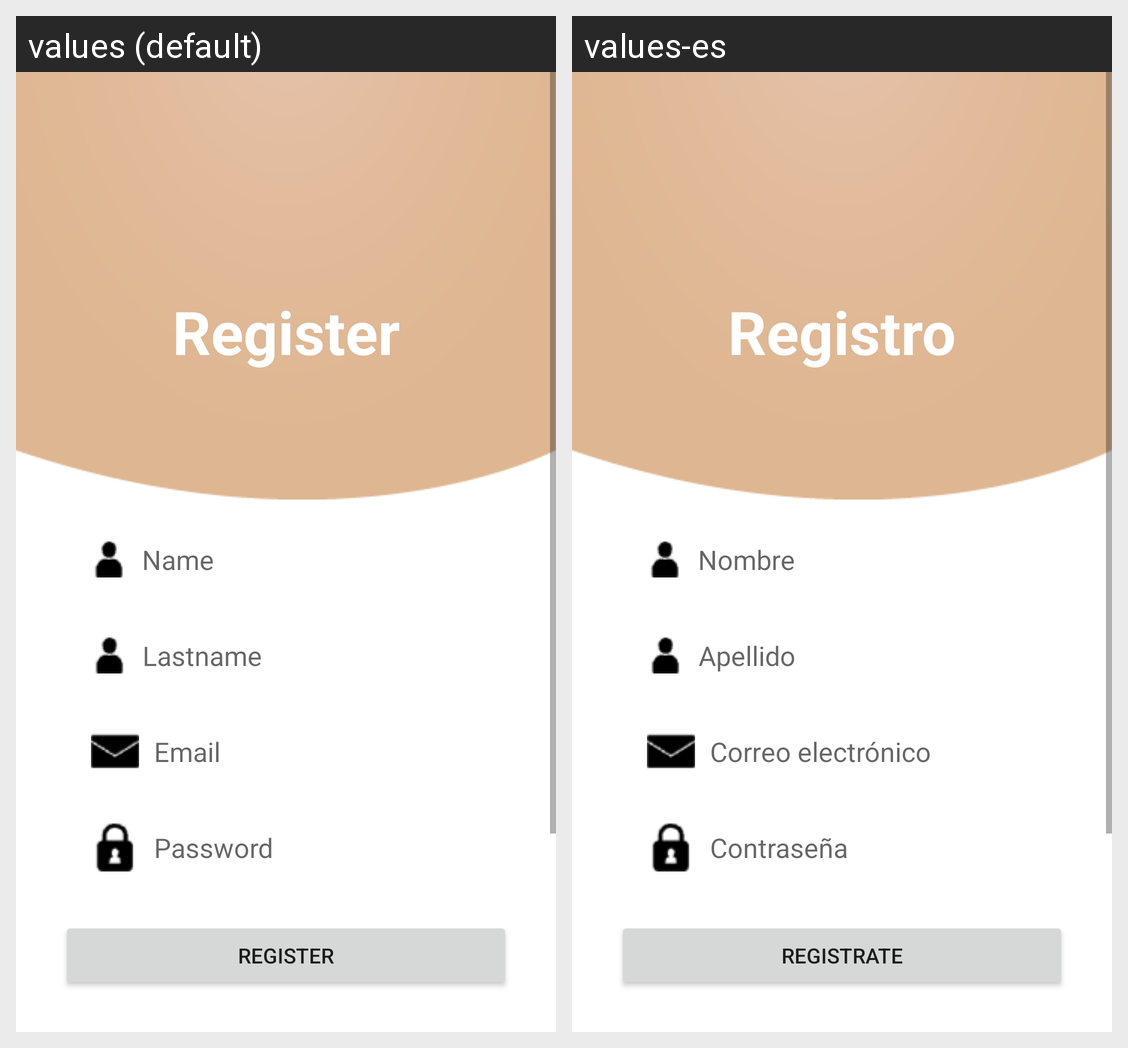

Locale-by-locale string values for the Android screen shown in this grid:
Android screen res/layout/fragment_register.xml rendered under 2 locales, left to right: values (default), values-es. Device: Nexus 5 (rendered at 1080×1920; each locale shown at half size, 540×960, under a caption strip naming it); theme Theme.Foody20.
Strings drawn on this screen, with the default value and each locale's value (text and hints the layout hard-codes, and strings that could not be matched under every locale, appear in the picture but are not listed):

register
  values: Register
  values-es: Registro

name
  values: Name
  values-es: Nombre

lastname
  values: Lastname
  values-es: Apellido

email_1
  values: Email
  values-es: Correo electrónico

password
  values: Password
  values-es: Contraseña

register_1
  values: Register
  values-es: Registrate
